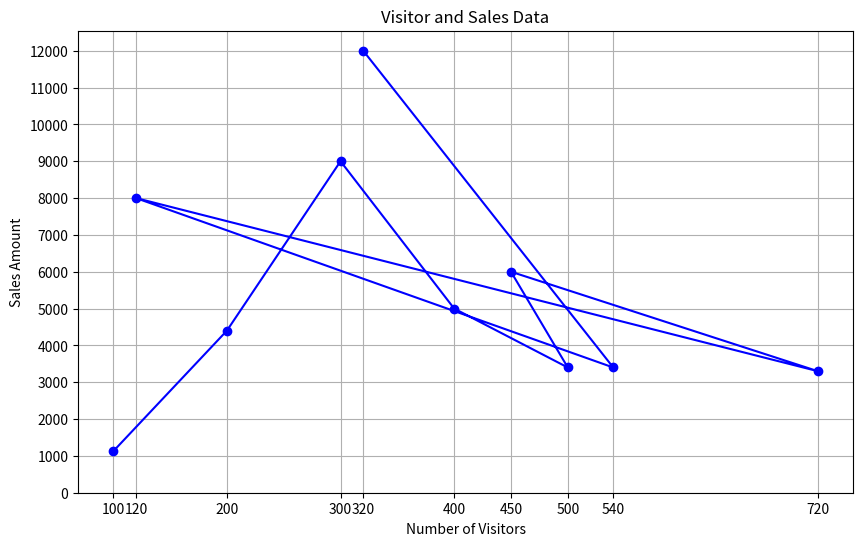

Here is the Python script that generated this plot:
import pandas as pd
import matplotlib.pyplot as plt

# Data
visitors = [100, 200, 300, 400, 500, 450, 720, 120, 540, 320]
sales = [1125, 4400, 9000, 5000, 3400, 6000, 3300, 8000, 3400, 12000]

# Create a DataFrame
data = {'Visitors': visitors, 'Sales': sales}
df = pd.DataFrame(data)

# Display the DataFrame as a table
print(df)

# Plotting the graph
plt.figure(figsize=(10, 6))
plt.plot(df['Visitors'], df['Sales'], marker='o', linestyle='-', color='b')
plt.title('Visitor and Sales Data')
plt.xlabel('Number of Visitors')
plt.ylabel('Sales Amount')
plt.grid()
plt.xticks(df['Visitors'])  # Set x-ticks to the visitor values
plt.yticks(range(0, 13000, 1000))  # Set y-ticks for better readability
plt.show()